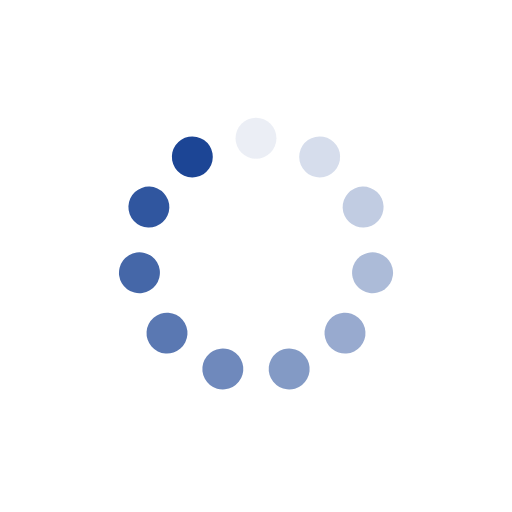
t = 0.00 s
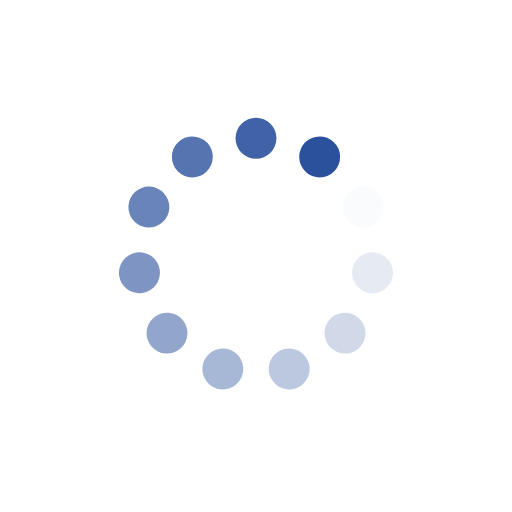
t = 0.15 s
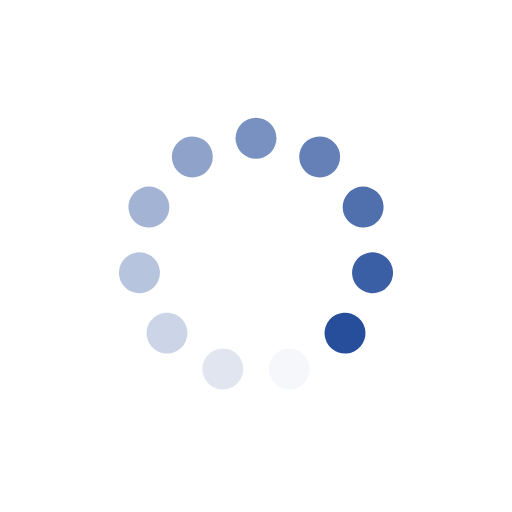
t = 0.29 s
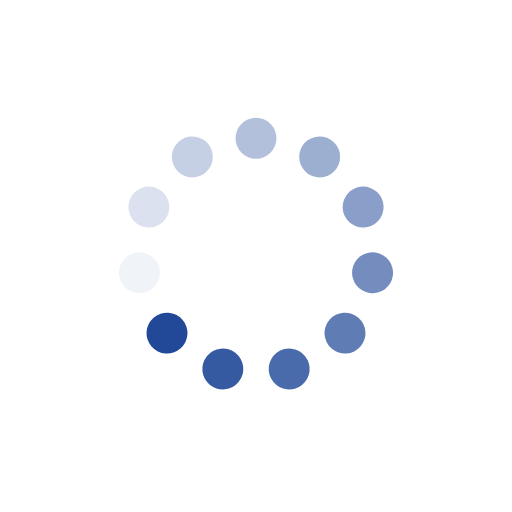
t = 0.44 s

The animated SVG that drew these frames (rendered in a browser with its animation timeline set to each time). Animation: 11 SMIL elements (animate=11); one cycle of 0.58 s, repeats indefinitely.

<?xml version="1.0" encoding="utf-8"?>
<svg xmlns="http://www.w3.org/2000/svg" xmlns:xlink="http://www.w3.org/1999/xlink" style="margin: auto; background: none; display: block; shape-rendering: auto;" width="211px" height="211px" viewBox="0 0 100 100" preserveAspectRatio="xMidYMid">
<g transform="rotate(0 50 50)">
  <rect x="46" y="23" rx="4" ry="4" width="8" height="8" fill="#1c4595">
    <animate attributeName="opacity" values="1;0" keyTimes="0;1" dur="0.5813953488372093s" begin="-0.5285412262156449s" repeatCount="indefinite"></animate>
  </rect>
</g><g transform="rotate(32.72727272727273 50 50)">
  <rect x="46" y="23" rx="4" ry="4" width="8" height="8" fill="#1c4595">
    <animate attributeName="opacity" values="1;0" keyTimes="0;1" dur="0.5813953488372093s" begin="-0.4756871035940804s" repeatCount="indefinite"></animate>
  </rect>
</g><g transform="rotate(65.45454545454545 50 50)">
  <rect x="46" y="23" rx="4" ry="4" width="8" height="8" fill="#1c4595">
    <animate attributeName="opacity" values="1;0" keyTimes="0;1" dur="0.5813953488372093s" begin="-0.42283298097251587s" repeatCount="indefinite"></animate>
  </rect>
</g><g transform="rotate(98.18181818181819 50 50)">
  <rect x="46" y="23" rx="4" ry="4" width="8" height="8" fill="#1c4595">
    <animate attributeName="opacity" values="1;0" keyTimes="0;1" dur="0.5813953488372093s" begin="-0.3699788583509514s" repeatCount="indefinite"></animate>
  </rect>
</g><g transform="rotate(130.9090909090909 50 50)">
  <rect x="46" y="23" rx="4" ry="4" width="8" height="8" fill="#1c4595">
    <animate attributeName="opacity" values="1;0" keyTimes="0;1" dur="0.5813953488372093s" begin="-0.31712473572938693s" repeatCount="indefinite"></animate>
  </rect>
</g><g transform="rotate(163.63636363636363 50 50)">
  <rect x="46" y="23" rx="4" ry="4" width="8" height="8" fill="#1c4595">
    <animate attributeName="opacity" values="1;0" keyTimes="0;1" dur="0.5813953488372093s" begin="-0.26427061310782246s" repeatCount="indefinite"></animate>
  </rect>
</g><g transform="rotate(196.36363636363637 50 50)">
  <rect x="46" y="23" rx="4" ry="4" width="8" height="8" fill="#1c4595">
    <animate attributeName="opacity" values="1;0" keyTimes="0;1" dur="0.5813953488372093s" begin="-0.21141649048625794s" repeatCount="indefinite"></animate>
  </rect>
</g><g transform="rotate(229.0909090909091 50 50)">
  <rect x="46" y="23" rx="4" ry="4" width="8" height="8" fill="#1c4595">
    <animate attributeName="opacity" values="1;0" keyTimes="0;1" dur="0.5813953488372093s" begin="-0.15856236786469347s" repeatCount="indefinite"></animate>
  </rect>
</g><g transform="rotate(261.8181818181818 50 50)">
  <rect x="46" y="23" rx="4" ry="4" width="8" height="8" fill="#1c4595">
    <animate attributeName="opacity" values="1;0" keyTimes="0;1" dur="0.5813953488372093s" begin="-0.10570824524312897s" repeatCount="indefinite"></animate>
  </rect>
</g><g transform="rotate(294.54545454545456 50 50)">
  <rect x="46" y="23" rx="4" ry="4" width="8" height="8" fill="#1c4595">
    <animate attributeName="opacity" values="1;0" keyTimes="0;1" dur="0.5813953488372093s" begin="-0.052854122621564484s" repeatCount="indefinite"></animate>
  </rect>
</g><g transform="rotate(327.27272727272725 50 50)">
  <rect x="46" y="23" rx="4" ry="4" width="8" height="8" fill="#1c4595">
    <animate attributeName="opacity" values="1;0" keyTimes="0;1" dur="0.5813953488372093s" begin="0s" repeatCount="indefinite"></animate>
  </rect>
</g>
<!-- [ldio] generated by https://loading.io/ --></svg>